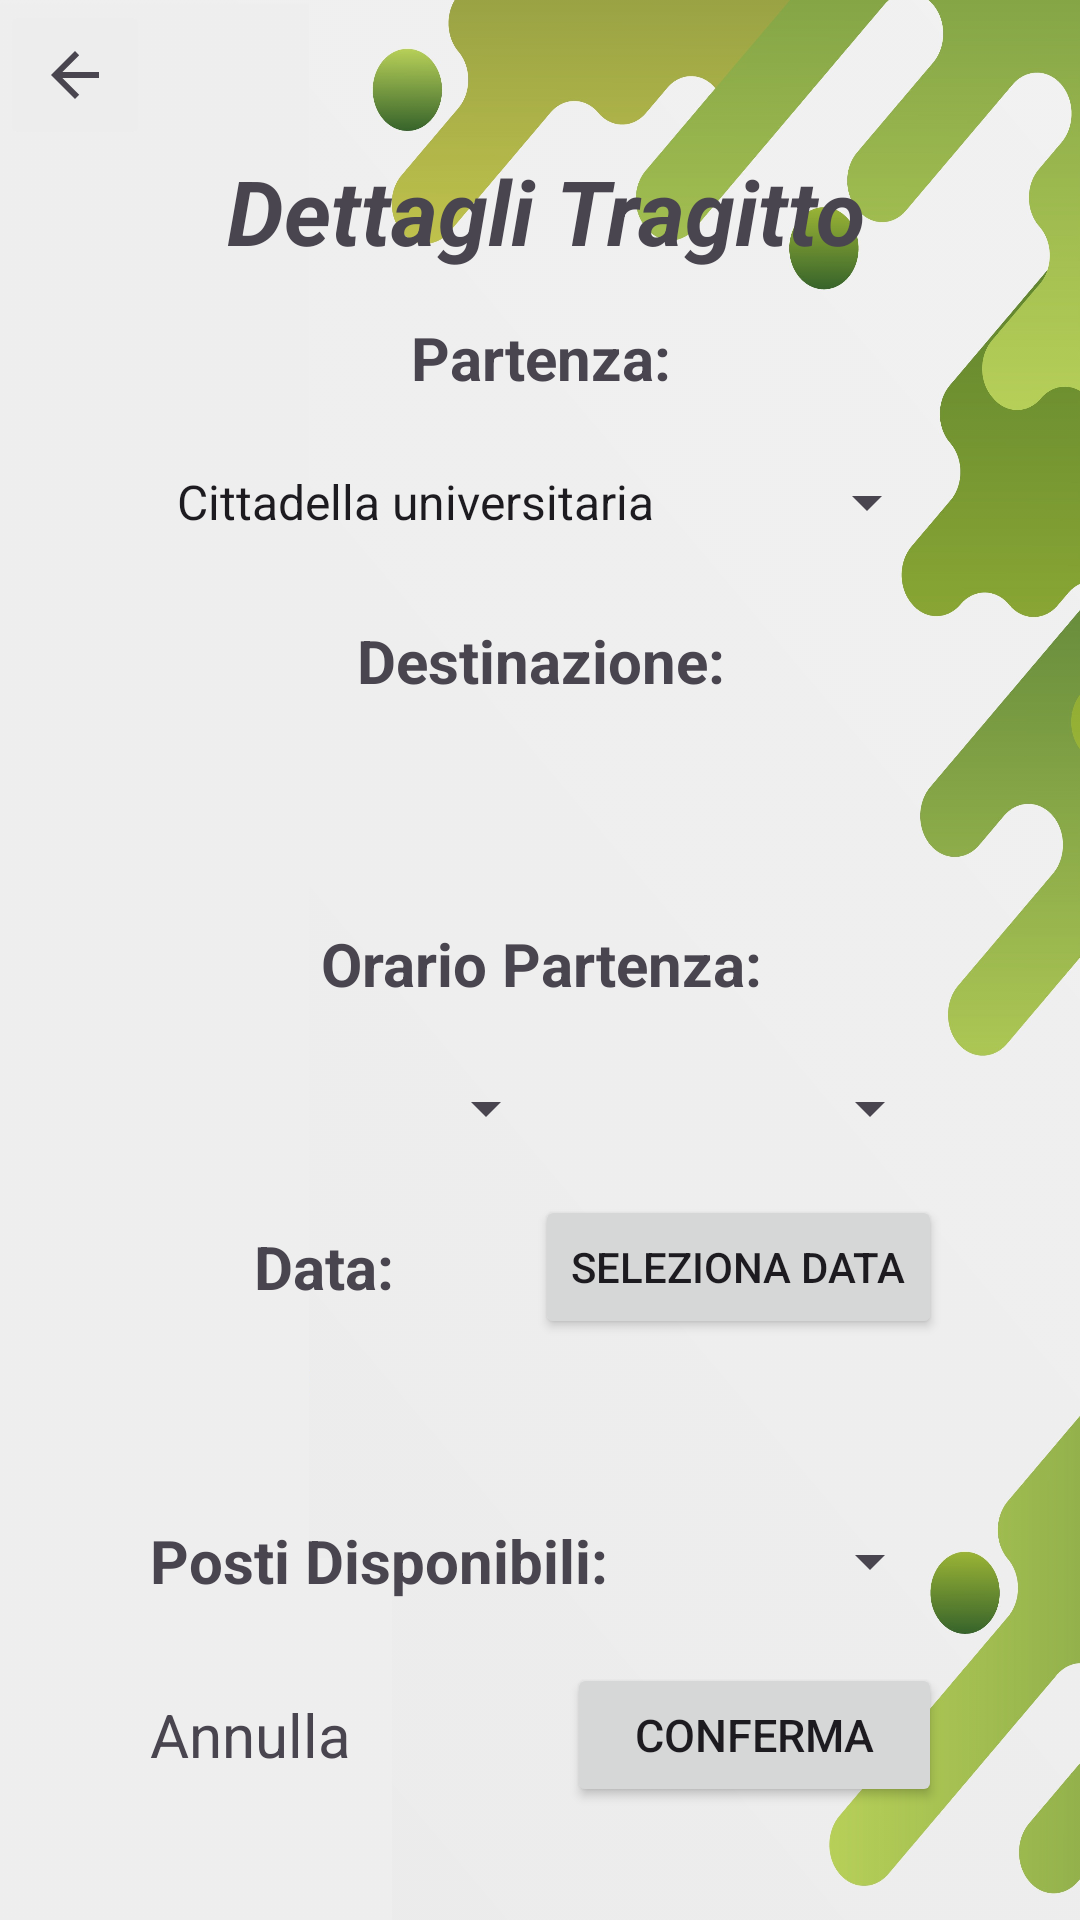

Produce the Android XML layout that renders to this screen, including the resource entries it uses.
<!-- AndroidManifest.xml: application theme Theme.Autenticazione_v1 -->
<!-- res/layout/fragment_prenotazione.xml -->
<?xml version="1.0" encoding="utf-8"?>
<GridLayout xmlns:android="http://schemas.android.com/apk/res/android"
    xmlns:app="http://schemas.android.com/apk/res-auto"
    xmlns:tools="http://schemas.android.com/tools"
    android:layout_width="match_parent"
    android:layout_height="match_parent"
    android:layout_row="15"
    android:background="@drawable/sfondo2"
    android:backgroundTint="#27FFFFFF"
    android:backgroundTintMode="src_over"
    android:columnCount="3"
    tools:context=".Prenotazione">

    <TextView
        android:id="@+id/textView19"
        android:layout_width="116dp"
        android:layout_height="48dp"
        android:layout_row="9"
        android:layout_column="1"
        android:layout_gravity="top"
        android:layout_marginTop="5dp"
        android:gravity="center"
        android:text="Data:"
        android:textSize="20sp"
        android:textStyle="bold" />

    <TextView
        android:id="@+id/annulla"
        android:layout_width="86dp"
        android:layout_height="48dp"
        android:layout_row="12"
        android:layout_column="1"
        android:layout_gravity="top"
        android:layout_marginTop="10dp"
        android:gravity="center|left"
        android:text="Annulla"
        android:textSize="20sp" />

    <TextView
        android:id="@+id/textView16"
        android:layout_width="261dp"
        android:layout_height="48dp"
        android:layout_row="7"
        android:layout_column="1"
        android:layout_gravity="top"
        android:layout_marginTop="5dp"
        android:gravity="center"
        android:text="Orario Partenza:"
        android:textSize="20sp"
        android:textStyle="bold" />

    <Spinner
        android:id="@+id/spinnerMinuti"
        android:layout_width="132dp"
        android:layout_height="48dp"
        android:layout_row="8"
        android:layout_column="1"
        android:layout_gravity="right|top"
        android:dropDownWidth="match_parent" />

    <TextView
        android:id="@+id/visualizzaData"
        android:layout_width="261dp"
        android:layout_height="40dp"
        android:layout_row="10"
        android:layout_column="1"
        android:layout_gravity="top"
        android:layout_marginTop="5dp"
        android:gravity="center"
        android:textSize="20sp"
        android:textStyle="italic" />

    <TextView
        android:id="@+id/textView23"
        android:layout_width="261dp"
        android:layout_height="48dp"
        android:layout_row="11"
        android:layout_column="1"
        android:layout_gravity="top"
        android:layout_marginTop="5dp"
        android:gravity="center|left"
        android:text="Posti Disponibili:"
        android:textSize="20sp"
        android:textStyle="bold" />

    <TextView
        android:id="@+id/textDestinazione"
        android:layout_width="261dp"
        android:layout_height="48dp"
        android:layout_row="6"
        android:layout_column="1"
        android:layout_gravity="top"
        android:gravity="center"
        android:textSize="20sp"
        android:textStyle="italic" />

    <TextView
        android:id="@+id/textView12"
        android:layout_width="261dp"
        android:layout_height="48dp"
        android:layout_row="5"
        android:layout_column="1"
        android:layout_gravity="top"
        android:layout_marginTop="5dp"
        android:gravity="center"
        android:text="Destinazione:"
        android:textSize="20sp"
        android:textStyle="bold" />

    <TextView
        android:id="@+id/textView6"
        android:layout_width="264dp"
        android:layout_height="wrap_content"
        android:layout_row="1"
        android:layout_column="1"
        android:layout_gravity="top"
        android:gravity="center"
        android:text="Dettagli Tragitto"
        android:textSize="30sp"
        android:textStyle="bold|italic" />

    <ImageButton
        android:id="@+id/imageButton"
        android:layout_width="50dp"
        android:layout_height="50dp"
        android:layout_row="0"
        android:layout_column="0"
        android:backgroundTint="#EDEDED"
        android:src="?attr/homeAsUpIndicator" />

    <TextView
        android:id="@+id/textView8"
        android:layout_width="wrap_content"
        android:layout_height="wrap_content"
        android:layout_row="1"
        android:layout_column="1" />

    <TextView
        android:id="@+id/textView9"
        android:layout_width="261dp"
        android:layout_height="48dp"
        android:layout_row="3"
        android:layout_column="1"
        android:layout_gravity="top"
        android:layout_marginTop="5dp"
        android:gravity="center"
        android:text="Partenza:"
        android:textSize="20sp"
        android:textStyle="bold" />

    <Spinner
        android:id="@+id/spinnerPartenza"
        android:layout_width="262dp"
        android:layout_height="wrap_content"
        android:layout_row="4"
        android:layout_column="1"
        android:layout_gravity="center|top"
        android:entries="@array/Partenze"
        android:minHeight="48dp" />

    <Spinner
        android:id="@+id/spinnerOre"
        android:layout_width="136dp"
        android:layout_height="48dp"
        android:layout_row="8"
        android:layout_column="1"
        android:layout_gravity="top"
        android:dropDownWidth="match_parent" />

    <Spinner
        android:id="@+id/spinnerPosti"
        android:layout_width="98dp"
        android:layout_height="wrap_content"
        android:layout_row="11"
        android:layout_column="1"
        android:layout_gravity="center|right"
        android:layout_marginTop="5dp"
        android:dropDownWidth="match_parent"
        android:minHeight="48dp" />

    <Button
        android:id="@+id/ConfermaDettagli"
        android:layout_width="125dp"
        android:layout_height="wrap_content"
        android:layout_row="12"
        android:layout_column="1"
        android:layout_gravity="right"
        android:layout_marginTop="10dp"
        android:text="Conferma"
        android:textSize="15dp" />

    <Button
        android:id="@+id/selezionaData"
        android:layout_width="wrap_content"
        android:layout_height="wrap_content"
        android:layout_row="9"
        android:layout_column="1"
        android:layout_gravity="center|right"
        android:layout_marginTop="5dp"
        android:text="Seleziona Data" />

</GridLayout>
<!-- resources referenced by this layout -->
<resources>
  <string-array name="Partenze">
          <item>Cittadella universitaria</item>
          <item>Monastero Benedettini</item>
          <item>Torre biologica</item>
          <item>Palazzo delle Scienze</item>
          <item>Piazza università</item>
          <item>Piazza Duomo</item>
          <item>Villa Bellini</item>
          <item>Piazza Stesicoro</item>
          <item>Piazza Borgo</item>
          <item>Corso Italia</item>
      </string-array>
  <!-- drawable sfondo2: png bitmap (drawable, 863850 bytes) -->
  <style name="Theme.Autenticazione_v1" parent="Theme.Material3.Light.NoActionBar">
          
          <item name="colorPrimary">#DF076300</item>
          <item name="colorPrimaryVariant">#46AA34</item>
          <item name="colorOnPrimary">@color/white</item>
          
          <item name="colorSecondary">@color/teal_700</item>
          <item name="colorSecondaryVariant">#015151</item>
          <item name="colorOnSecondary">@color/black</item>
          
          <item name="android:statusBarColor">@android:color/holo_green_dark</item>
          
      </style>
  <!-- not gathered from this repository: default colours our renderer supplied (Android Studio template values) -->
  <color name="teal_700">#FF018786</color>
  <color name="black">#FF000000</color>
  <color name="white">#FFFFFFFF</color>
</resources>
